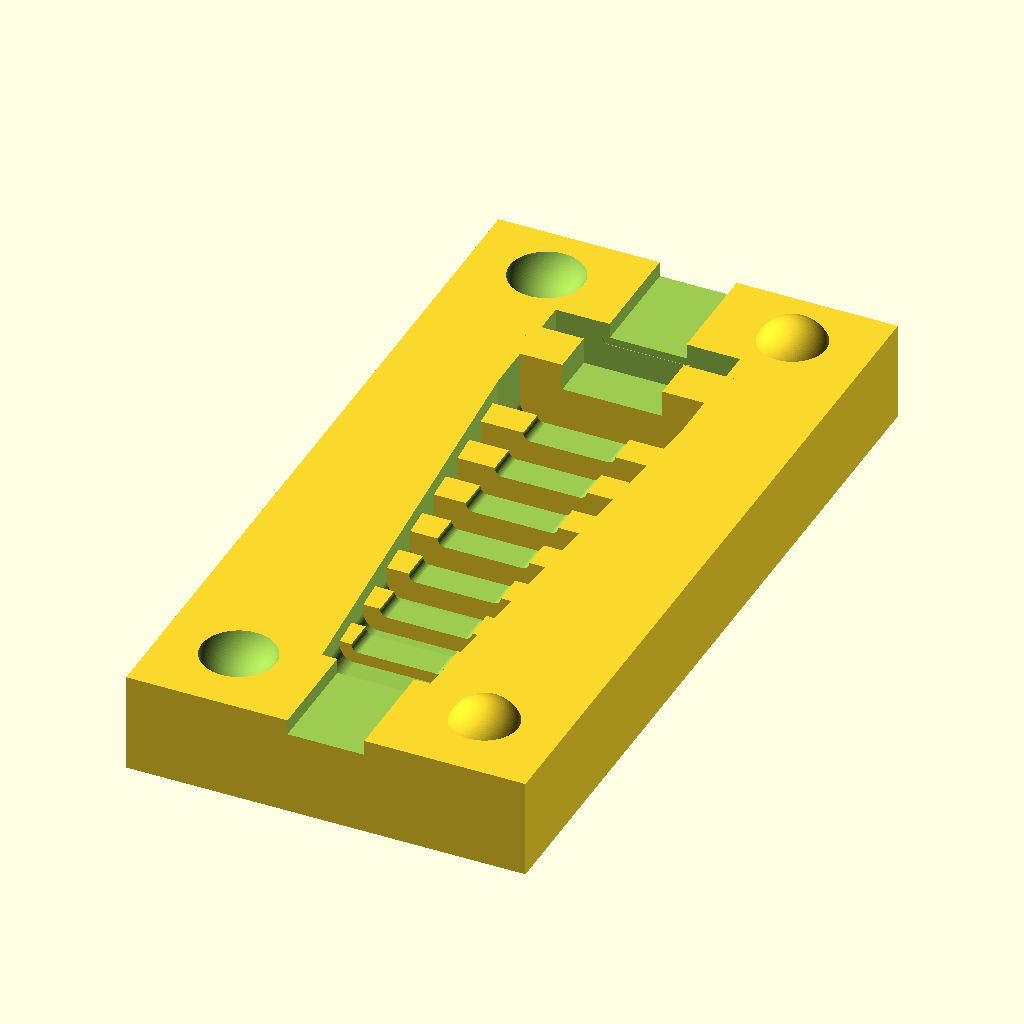
Cell 1 — every parameter at its default value.
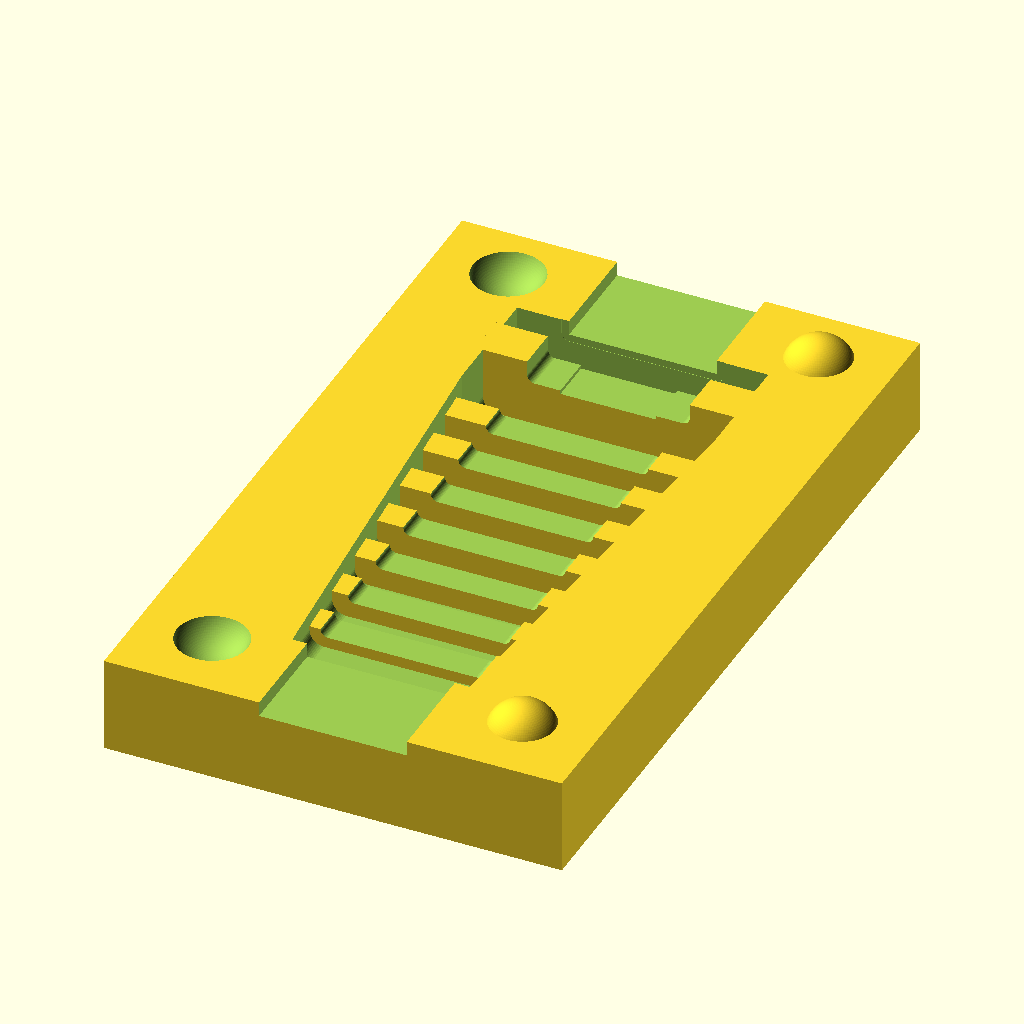
Cell 2: the same model with wirex = 10.
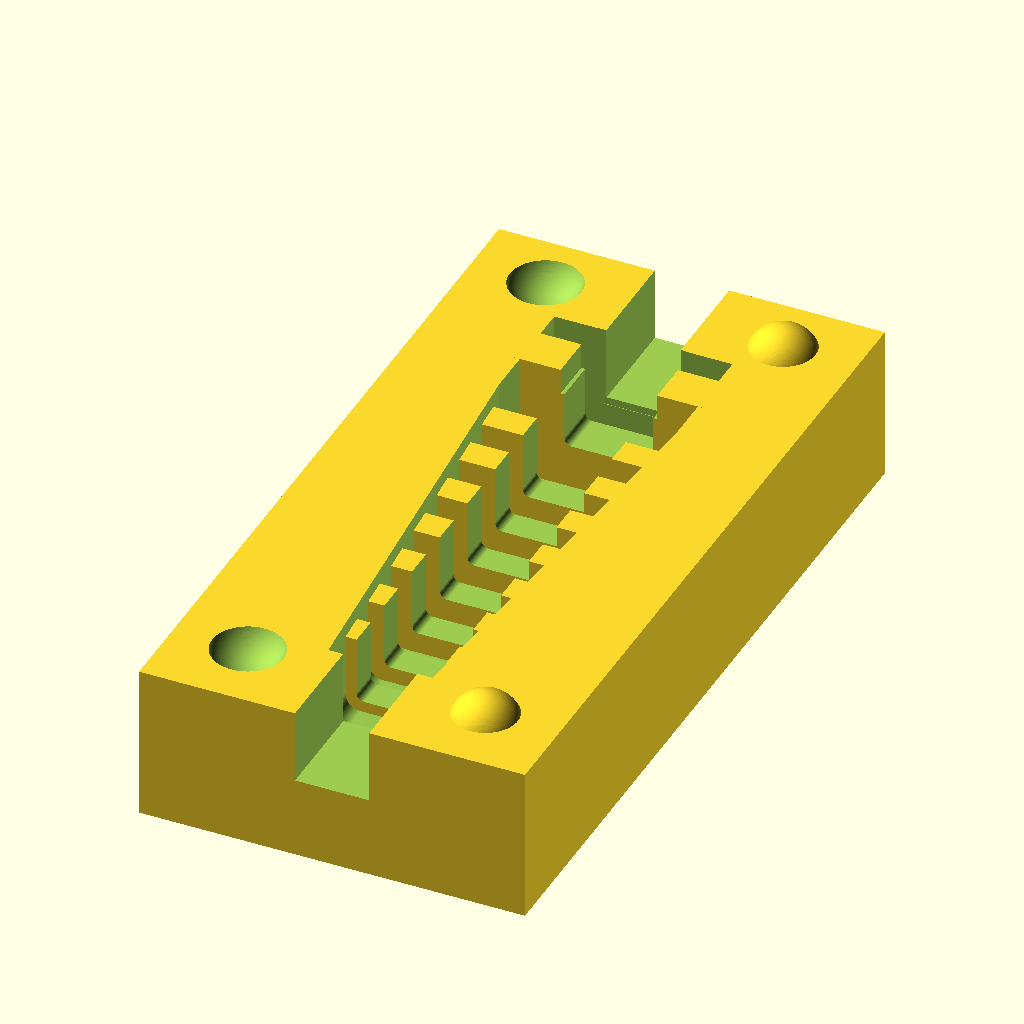
Cell 3 — wirey set to 10, the other parameters unchanged.
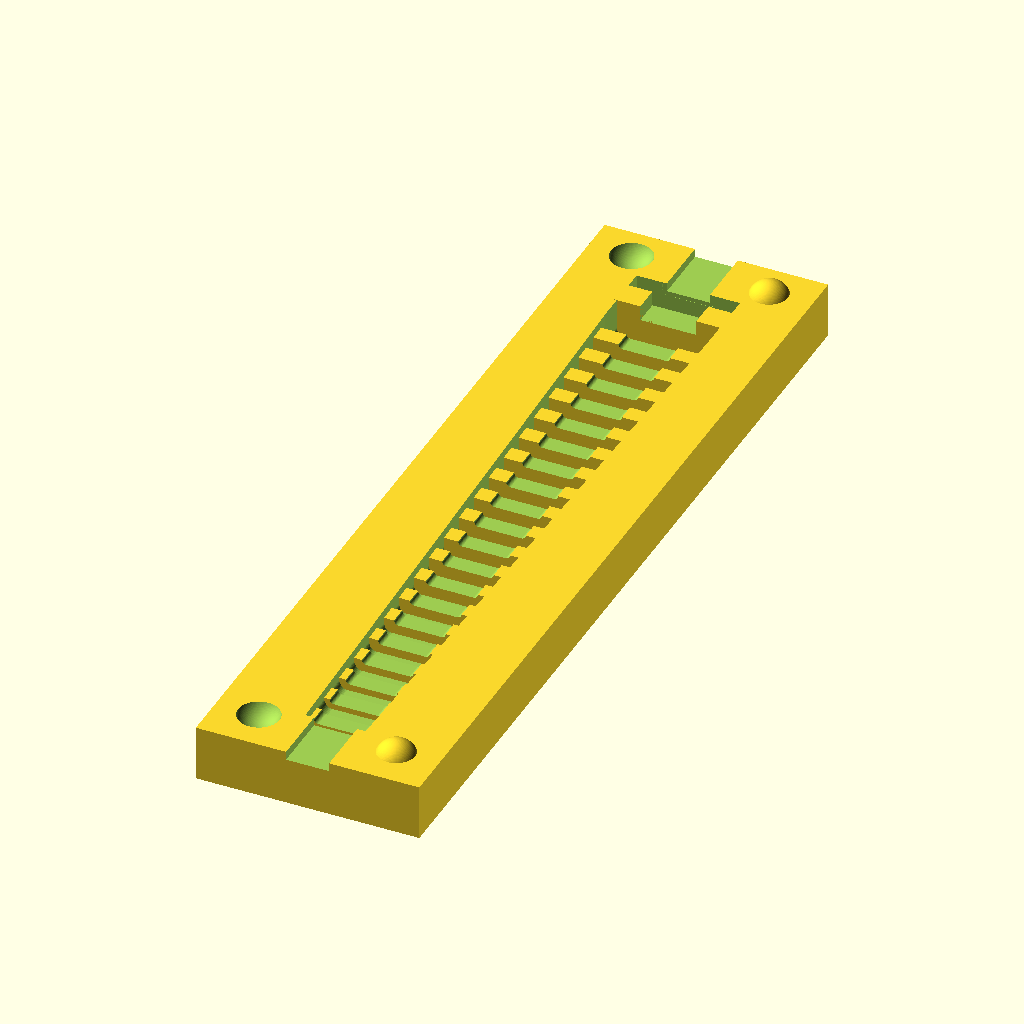
Cell 4: the same model with height = 80.
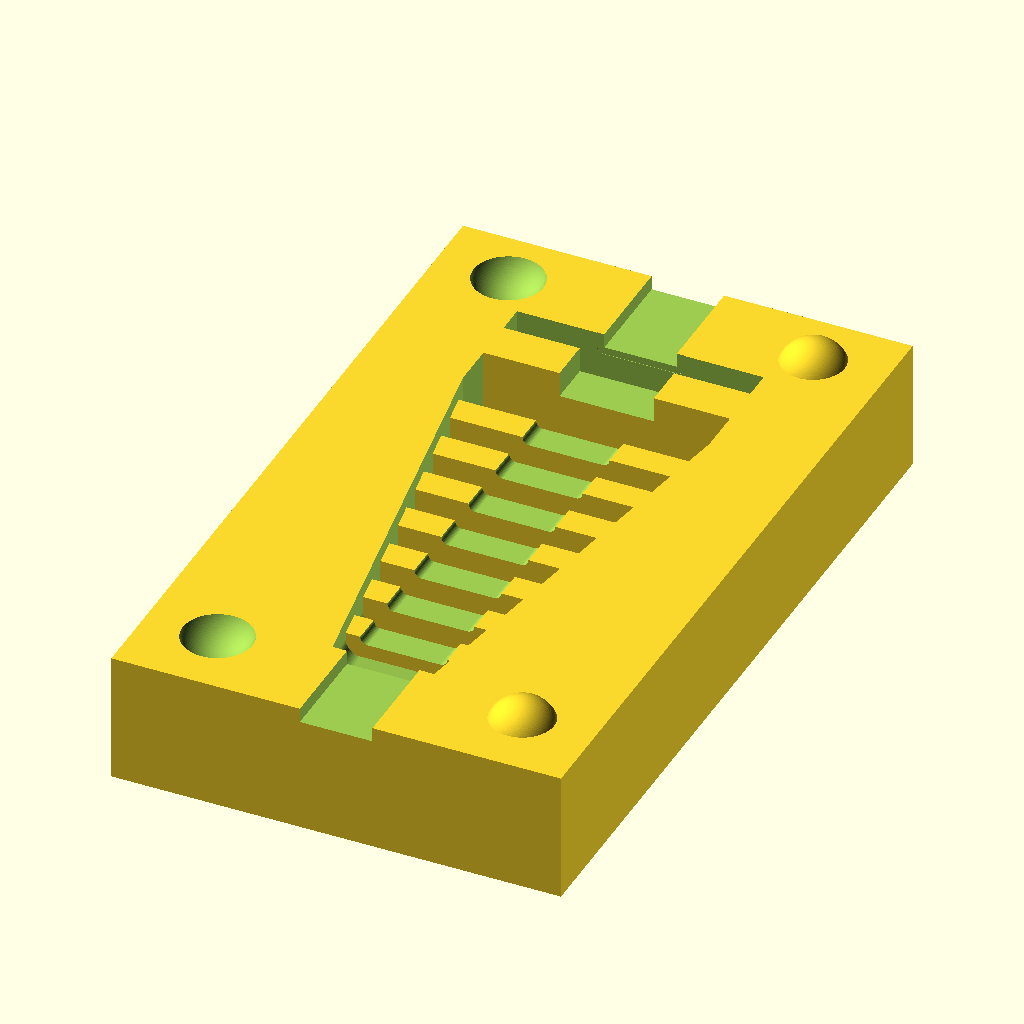
Cell 5: delta = 10 (everything else at default).
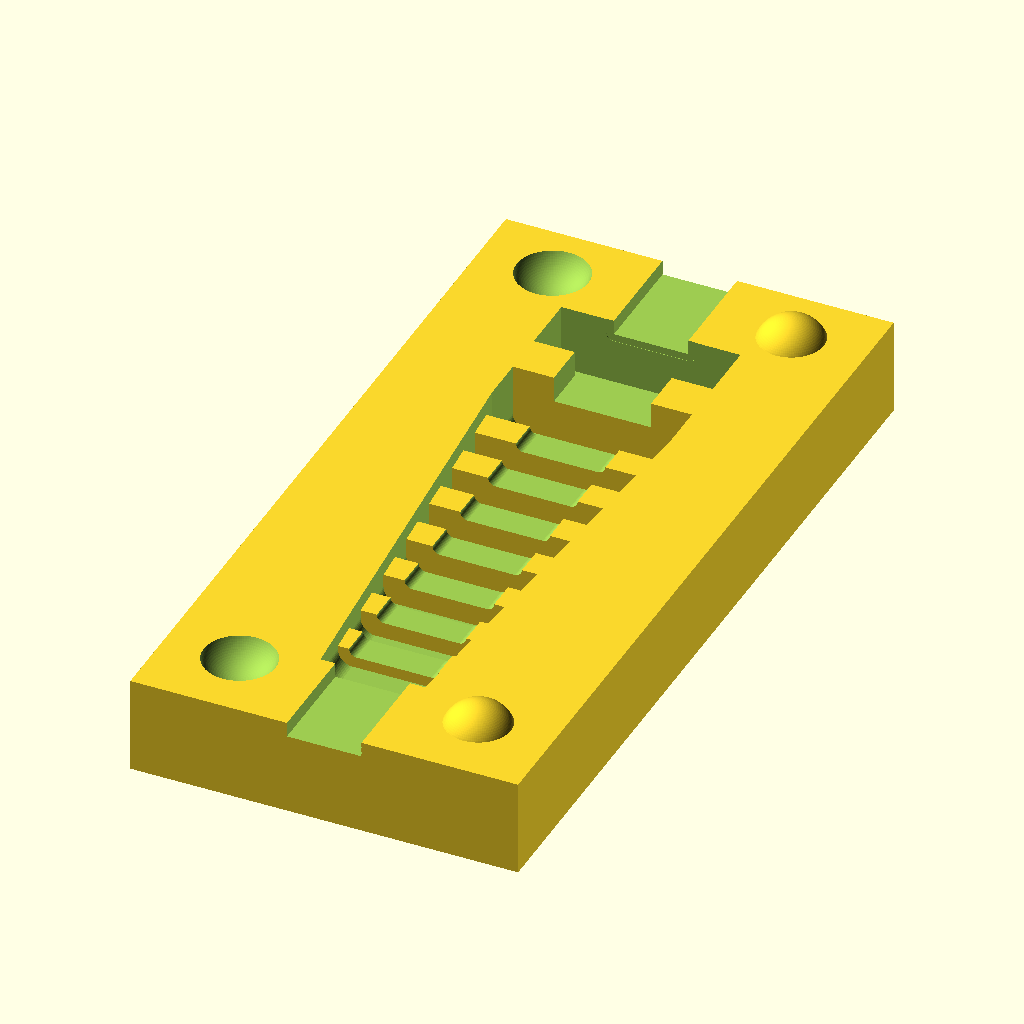
Cell 6: intlen = 4 (everything else at default).
All cells are drawn from the same view direction (rotation 55°, 0°, 25°, orthographic, colour scheme Cornfield), but the view is re-fitted for each cell, so position and scale can differ between cells as well as the parameter.
Source of the model, inputs/thingiverse/files/thing-1909848/files/cableender.scad:
/* [Global] */

// Width of the flat wire
wirex = 5; //[3:0.25:10]

// Height of the flat wire
wirey = 2; //[3:0.25:10]

/* [Body] */

// Length of the ender
height = 30; //[10:80]

// How thicker is the ender's base then the ender's end (mm)
delta = 5; //[2:0.5:10]

/* [Hole] */

// Lenght of the part which will be pulled inside a box
intlen = 2;

// Width of the hole in the boxe's wall
holex = 6.5;

// Height of the hole in the boxe's wall
holey = 3.5;

// Thickness of the boxe's wall
holeh = 3;

/* [Hidden] */

$fn=100;
d=0.01;
d2=d+d;
dd=d2;
d3=d2+d;
ddd=d3;

baseheight = intlen+holeh+3;
wireheight = height+baseheight;
naked=50;
wirenakeheight = wireheight+naked;

module up(h)
{
    translate([0,0,h]) children();
}

module dh()
{
    up(-d) children();
}

module body() {
    hull() {
        translate([0,0,baseheight/2]) up(dd) minkowski()
        {
            cube([wirex+delta,wirey+delta,baseheight],center=true);
            cylinder(r=1,h=d,$fn=50);
        }
       translate([0,0,wireheight]) minkowski() {
            cube([wirex,wirey,ddd],center=true);
            cylinder(r=1,h=d,$fn=50);
        };
    }
}

module wirebody() {
    translate([0,0,wireheight/2]) minkowski() {
        cube([wirex,wirey,wireheight],center=true);
        cylinder(r=.5,h=d,$fn=50);
    };
}

module nakedwire() {
    translate([0,0,wireheight/2]) cube([wirex,wirey,wirenakeheight],center=true);
}

module rebro()
{
    width=wirex+delta+2+dd;
    height = wirey+delta+2+dd;
    translate([-width/2,1,3])
    cube([width,height/2-1,2]);
    translate([-width/2,-height/2,3])
    cube([width,height/2-1,2]);
}

module rebra()
{
    rebroh=4;
    nrebr=height/rebroh;
    translate([0,0,baseheight-rebroh-rebroh/2])
    for (a=[1:nrebr]) {
        translate([0,0,a*rebroh]) rebro();
    }
}

module hole()
{
    width=wirex+delta+3;
    height = wirey+delta+3;
    
    translate([0,0,intlen+holeh/2])
    difference() {
        cube([width,height,holeh],center=true);
        dh() cube([holex,holey,holeh+ddd],center=true);
    };
}

module bodyminus()
{
    rebra();
    hole();
}

module enderbody()
{
    difference() {
        body();
        bodyminus();
    }
    dh() wirebody();
    nakedwire();
}

wall=2;
enterbodyx = wirex + delta + 2;
enterbodyy = wirey + delta + 2;
enterbodyz = wireheight;

module halfbox()
{
    wall2=wall+wall;
    top=enterbodyy/2+wall;
    difference() {
        union() {
            cube([enterbodyx+wall2+10,enterbodyz+wall2+10,enterbodyy/2+wall]);
            translate([enterbodyx+wall2+5,5,top-1]) sphere(r=2.4);
            translate([enterbodyx+wall2+5,enterbodyz+wall2+6,top-1]) sphere(r=2.4);
        }
        translate([enterbodyx/2+wall+5,enterbodyz+wall+5,enterbodyy/2+wall]) rotate([90,0,0])enderbody();
        translate([5,5,top+1]) sphere(r=2.6);
        translate([5,enterbodyz+wall2+6,top+1]) sphere(r=2.6);
    }
}

halfbox();
Parameter table extracted from the source (name, type, default, range or options):
wirex: number, default 5, range 3 to 10, step 0.25
wirey: number, default 2, range 3 to 10, step 0.25
height: number, default 30, range 10 to 80
delta: number, default 5, range 2 to 10, step 0.5
intlen: number, default 2
holex: number, default 6.5
holey: number, default 3.5
holeh: number, default 3
